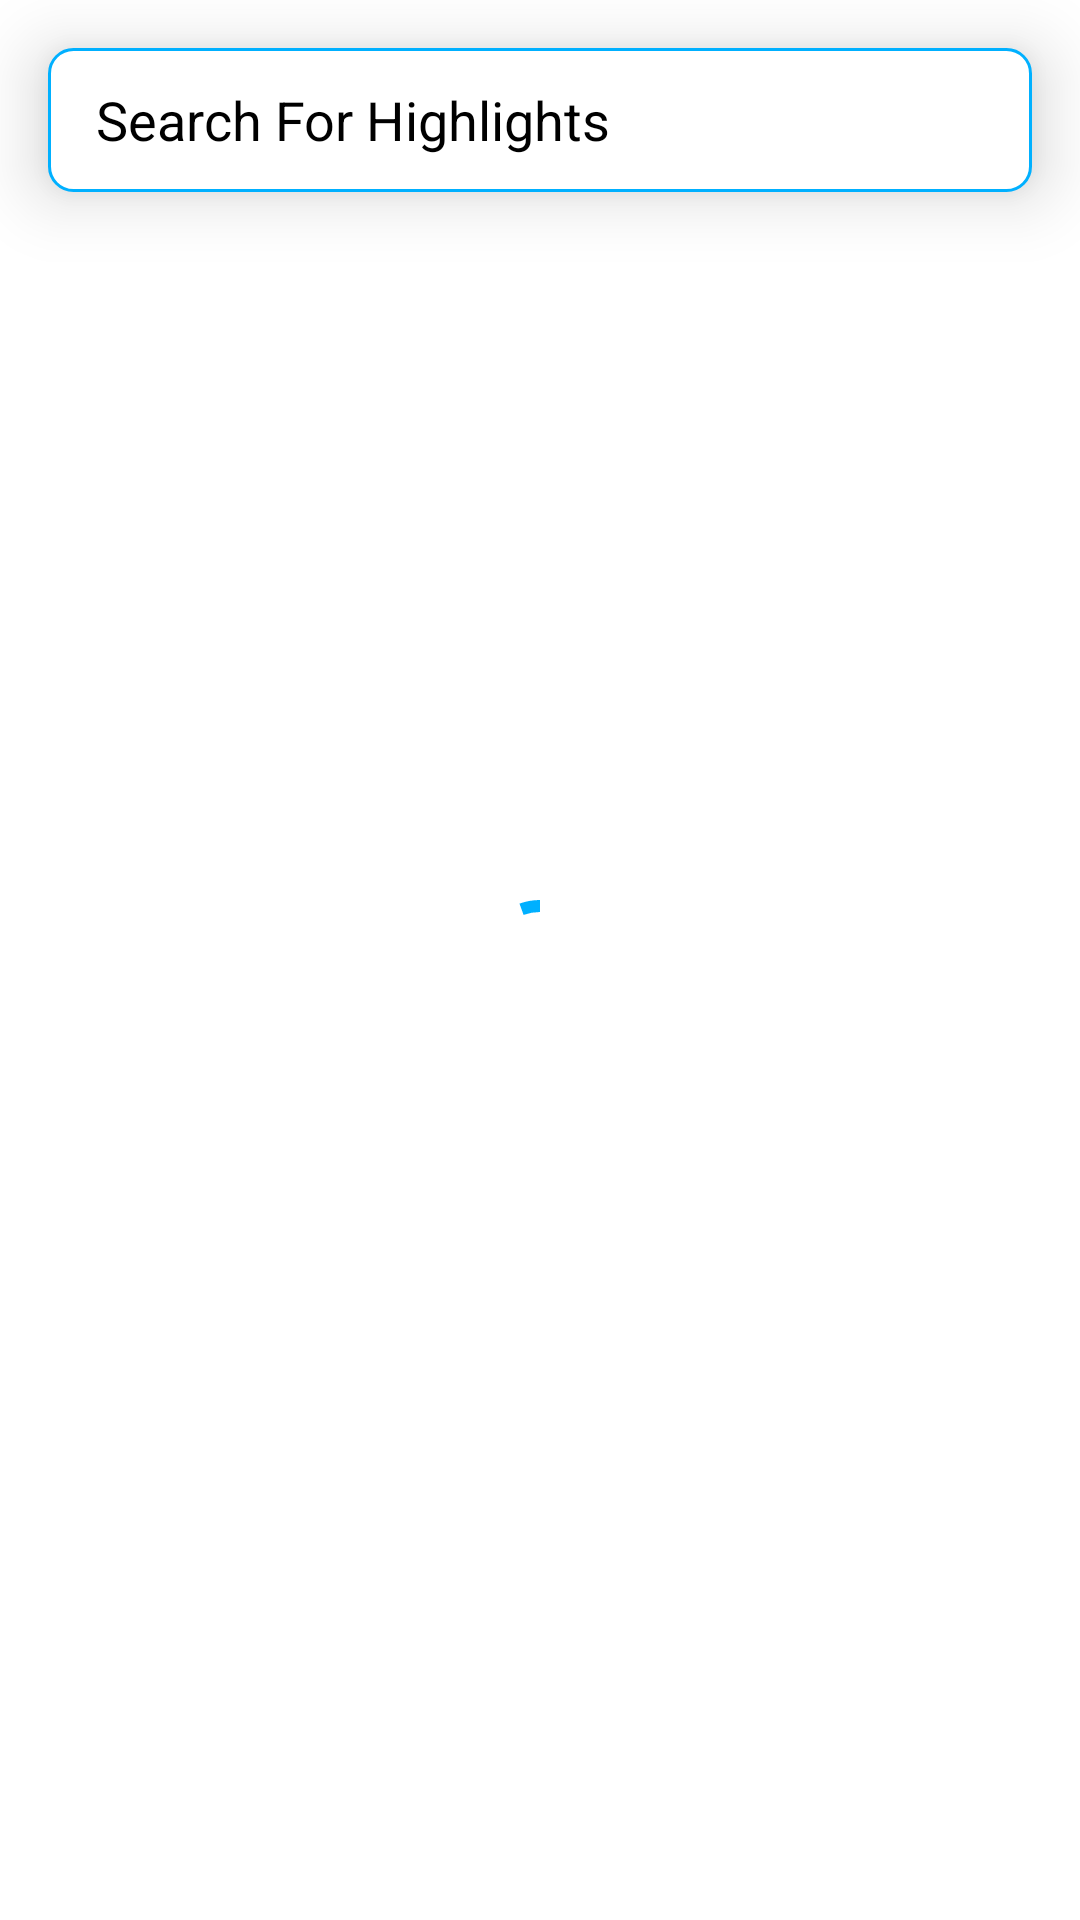

This screen was rendered from an Android layout file. Write that file and the resources it references.
<!-- AndroidManifest.xml: application theme Theme.Yokyo -->
<!-- res/layout/fragment_home.xml -->
<?xml version="1.0" encoding="utf-8"?>
<androidx.coordinatorlayout.widget.CoordinatorLayout xmlns:android="http://schemas.android.com/apk/res/android"
    xmlns:app="http://schemas.android.com/apk/res-auto"
    xmlns:tools="http://schemas.android.com/tools"
    android:layout_width="match_parent"
    android:layout_height="match_parent"
    tools:context=".view.main.FragmentHome">

    <androidx.appcompat.widget.LinearLayoutCompat
        android:layout_width="match_parent"
        android:layout_height="match_parent"
        android:orientation="vertical">

        <androidx.appcompat.widget.SearchView
            android:id="@+id/searchView"
            android:elevation="14dp"
            android:layout_width="match_parent"
            android:layout_height="wrap_content"
            android:layout_margin="@dimen/margin_medium"
            android:background="@drawable/searchview_container"
            android:clickable="true"
            android:focusable="true"
            android:textColor="@color/primaryTextColor"
            android:textSize="@dimen/normal_text_size"
            android:theme="@style/SearchViewTheme"
            app:closeIcon="@drawable/ic_baseline_close_24"
            app:iconifiedByDefault="false"
            app:queryBackground="@android:color/transparent"
            app:queryHint="@string/search_hint"
            app:searchIcon="@null" />

        <androidx.recyclerview.widget.RecyclerView
            android:id="@+id/highlightsRecyclerView"
            android:layout_width="match_parent"
            android:layout_height="match_parent"
            android:layout_margin="@dimen/margin_small"
            android:orientation="vertical"
            app:layoutManager="androidx.recyclerview.widget.LinearLayoutManager"
            tools:listitem="@layout/item_highlight" />
    </androidx.appcompat.widget.LinearLayoutCompat>

    <TextView
        android:id="@+id/emptyState"
        android:layout_width="match_parent"
        android:layout_height="match_parent"
        android:fontFamily="@font/roboto_medium"
        android:gravity="center"
        android:text="@string/empty_highlights"
        android:textAlignment="gravity"
        android:textColor="@color/primaryTextColor"
        android:textSize="@dimen/big_text_size"
        android:visibility="gone" />

    <com.google.android.material.progressindicator.CircularProgressIndicator
        android:id="@+id/progressLoader"
        android:layout_width="wrap_content"
        android:layout_height="wrap_content"
        android:layout_gravity="center"
        android:indeterminate="true"
        app:indicatorColor="@color/primaryColor" />
</androidx.coordinatorlayout.widget.CoordinatorLayout>
<!-- res/layout/item_highlight.xml (included above) -->
<?xml version="1.0" encoding="utf-8"?>
<layout xmlns:android="http://schemas.android.com/apk/res/android"
    xmlns:app="http://schemas.android.com/apk/res-auto"
    xmlns:tools="http://schemas.android.com/tools">

    <com.google.android.material.card.MaterialCardView
        android:layout_width="match_parent"
        android:layout_height="wrap_content"
        android:layout_margin="@dimen/highlight_card_margin"
        app:cardCornerRadius="@dimen/highlight_card_corners"
        app:cardElevation="@dimen/highlight_card_elevation">

        <androidx.constraintlayout.widget.ConstraintLayout
            android:layout_width="match_parent"
            android:layout_height="match_parent">

            <FrameLayout
                android:layout_width="match_parent"
                android:layout_height="180dp"
                android:layout_marginBottom="@dimen/margin_medium"
                app:layout_constraintBottom_toTopOf="@+id/highlightTitle"
                app:layout_constraintEnd_toEndOf="parent"
                app:layout_constraintStart_toStartOf="parent"
                app:layout_constraintTop_toTopOf="parent">

                <ImageView
                    android:id="@+id/highlightThumbNail"
                    android:layout_width="match_parent"
                    android:layout_height="match_parent"
                    android:alpha="0.9"
                    android:background="@color/black"
                    android:contentDescription="@string/higlight_thumbnail_desc"
                    android:src="@drawable/waha"
                    android:scaleType="centerCrop"
                    tools:targetApi="m" />

                <ImageButton
                    android:id="@+id/btnPlayVideo"
                    android:layout_width="wrap_content"
                    android:layout_height="wrap_content"
                    android:layout_gravity="center"
                    android:background="?attr/selectableItemBackgroundBorderless"
                    app:srcCompat="@drawable/ic_baseline_play_circle_filled_24"
                    tools:ignore="ContentDescription" />
            </FrameLayout>

            <TextView
                android:id="@+id/highlightTitle"
                android:layout_width="0dp"
                android:layout_height="wrap_content"
                android:layout_marginStart="@dimen/margin_medium"
                android:layout_marginBottom="@dimen/highlight_card_margin"
                android:ellipsize="end"
                android:fontFamily="@font/roboto_medium"
                android:maxLines="1"
                android:textColor="@color/primaryTextColor"
                android:textSize="@dimen/extra_medium_text"
                app:layout_constraintBottom_toBottomOf="parent"
                app:layout_constraintEnd_toStartOf="@+id/btnShareHighlight"
                app:layout_constraintStart_toStartOf="parent"
                tools:text="First Highlight Highlight Highlight" />

            <ImageButton
                android:id="@+id/btnShareHighlight"
                android:layout_width="wrap_content"
                android:layout_height="wrap_content"
                android:layout_marginEnd="@dimen/margin_medium"
                android:background="?attr/selectableItemBackgroundBorderless"
                android:src="@drawable/ic_baseline_share_24"
                app:layout_constraintBottom_toBottomOf="@+id/highlightTitle"
                app:layout_constraintEnd_toEndOf="parent"
                app:layout_constraintTop_toTopOf="@+id/highlightTitle"
                tools:ignore="ContentDescription" />
        </androidx.constraintlayout.widget.ConstraintLayout>
    </com.google.android.material.card.MaterialCardView>
</layout>
<!-- resources referenced by this layout -->
<resources>
  <color name="black">#FF000000</color>
  <color name="primaryColor">#00b0ff</color>
  <color name="primaryTextColor">#000000</color>
  <dimen name="big_text_size">28sp</dimen>
  <dimen name="extra_medium_text">18sp</dimen>
  <dimen name="highlight_card_corners">10dp</dimen>
  <dimen name="highlight_card_elevation">8dp</dimen>
  <dimen name="highlight_card_margin">8dp</dimen>
  <dimen name="margin_medium">16dp</dimen>
  <dimen name="margin_small">8dp</dimen>
  <dimen name="normal_text_size">14sp</dimen>
  <!-- drawable ic_baseline_play_circle_filled_24 (drawable) -->
  <vector xmlns:android="http://schemas.android.com/apk/res/android"
      android:width="50dp"
      android:height="50dp"
      android:tint="?attr/colorControlNormal"
      android:viewportWidth="24"
      android:viewportHeight="24">
      <path
          android:fillColor="@android:color/white"
          android:pathData="M12,2C6.48,2 2,6.48 2,12s4.48,10 10,10 10,-4.48 10,-10S17.52,2 12,2zM10,16.5v-9l6,4.5 -6,4.5z" />
  </vector>
  <!-- drawable searchview_container (drawable) -->
  <?xml version="1.0" encoding="utf-8"?>
  <shape xmlns:android="http://schemas.android.com/apk/res/android"
      android:shape="rectangle">
      <corners
          android:bottomLeftRadius="8dp"
          android:bottomRightRadius="8dp"
          android:topLeftRadius="8dp"
          android:topRightRadius="8dp" />
      <solid android:color="#FFFFFF" />
      <size
          android:width="335dp"
          android:height="50dp" />
      <stroke
          android:width="1dp"
          android:color="@color/primaryColor" />
  </shape>
  <string name="empty_highlights">No Game Highlights Found</string>
  <string name="higlight_thumbnail_desc">highlight thumbnail</string>
  <string name="search_hint">Search For Highlights</string>
  <style name="SearchViewTheme" parent="Widget.AppCompat.Light.SearchView">
          <item name="android:textColorHint">@android:color/black</item>
      </style>
  <color name="primaryDarkColor">#0081cb</color>
  <color name="secondaryColor">#212121</color>
  <color name="secondaryDarkColor">#000000</color>
  <color name="secondaryTextColor">#ffffff</color>
  <style name="WindowAnimationStyle" parent="@android:style/Animation.Activity">
          <item name="android:activityOpenEnterAnimation">@android:anim/fade_in</item>
          <item name="android:activityOpenExitAnimation">@android:anim/fade_out</item>
          <item name="android:activityCloseEnterAnimation">@android:anim/fade_out</item>
          <item name="android:activityCloseExitAnimation">@android:anim/fade_in</item>
      </style>
  <color name="white">#FFFFFFFF</color>
  <style name="CustomBottomSheetDialog" parent="Theme.MaterialComponents.DayNight.BottomSheetDialog">
          <item name="bottomSheetStyle">@style/CustomBottomSheet</item>
      </style>
  <style name="CustomBottomSheet" parent="Widget.MaterialComponents.BottomSheet">
          <item name="shapeAppearance">@style/CustomShapeAppearanceBottomSheetDialog</item>
      </style>
  <style name="CustomShapeAppearanceBottomSheetDialog" parent="">
          <item name="cornerFamily">rounded</item>
          <item name="cornerSizeTopRight">16dp</item>
          <item name="cornerSizeTopLeft">16dp</item>
          <item name="cornerSizeBottomRight">0dp</item>
          <item name="cornerSizeBottomLeft">0dp</item>
      </style>
</resources>
